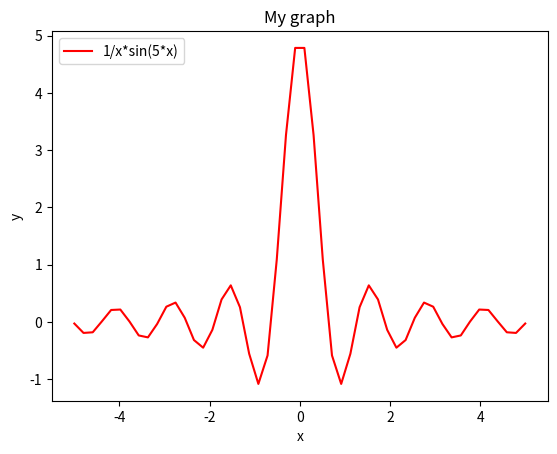

Here is the Python script that generated this plot:
from numpy import *
import matplotlib.pyplot as plt

x = linspace(-5,5)
y = 1/x*sin(5*x)

plt.plot(x, y, 'r-', label = '1/x*sin(5*x)')
plt.xlabel('x')
plt.ylabel('y')
plt.title('My graph')
plt.legend(['1/x*sin(5*x)'],
        loc='upper left')

plt.show()